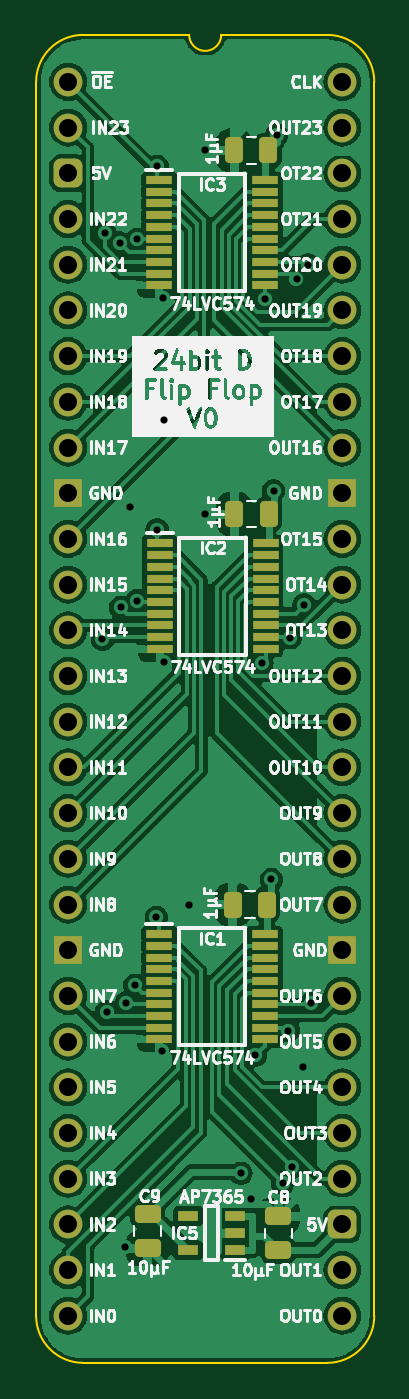
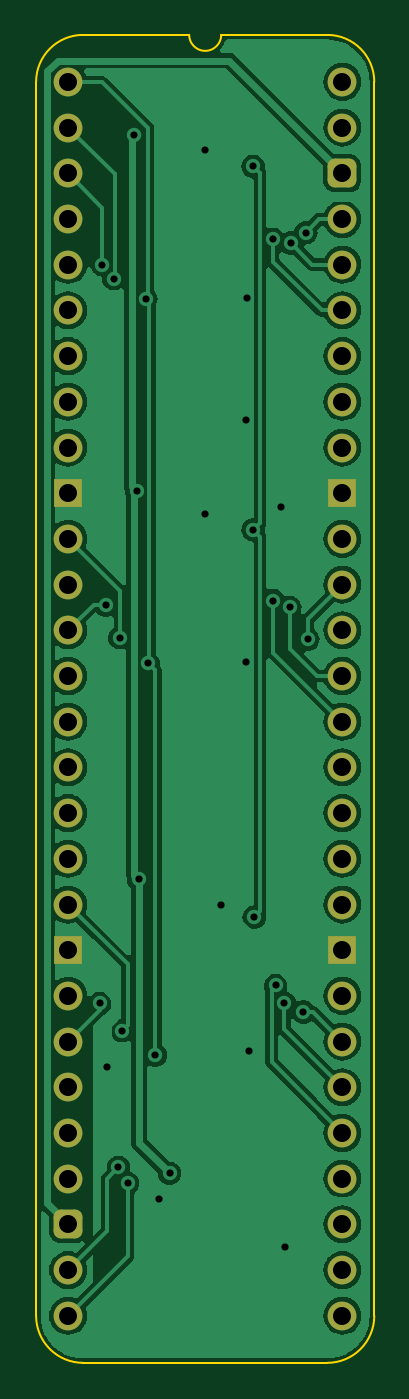
Circuit board: 11 layer files. Board 18.8 x 73.8 mm.
- bottom_copper: D Flip Flop 24bit-B_Cu.gbl (82768 bytes)
- bottom_mask: D Flip Flop 24bit-B_Mask.gbs (2431 bytes)
- paste: D Flip Flop 24bit-B_Paste.gbp (468 bytes)
- bottom_silk: D Flip Flop 24bit-B_Silkscreen.gbo (469 bytes)
- outline: D Flip Flop 24bit-Edge_Cuts.gm1 (1065 bytes)
- top_copper: D Flip Flop 24bit-F_Cu.gtl (139872 bytes)
- top_mask: D Flip Flop 24bit-F_Mask.gts (4728 bytes)
- paste: D Flip Flop 24bit-F_Paste.gtp (3310 bytes)
- top_silk: D Flip Flop 24bit-F_Silkscreen.gto (131310 bytes)
- drill: D Flip Flop 24bit-NPTH.drl (268 bytes)
- drill: D Flip Flop 24bit-PTH.drl (1470 bytes)

=== bottom_copper: D Flip Flop 24bit-B_Cu.gbl (82768 bytes, source omitted) ===
=== bottom_mask: D Flip Flop 24bit-B_Mask.gbs (2431 bytes, source withheld) ===
=== paste: D Flip Flop 24bit-B_Paste.gbp ===
%TF.GenerationSoftware,KiCad,Pcbnew,7.0.5*%
%TF.CreationDate,2024-02-26T14:16:59+02:00*%
%TF.ProjectId,D Flip Flop 24bit,4420466c-6970-4204-966c-6f7020323462,V0*%
%TF.SameCoordinates,PX54c81a0PY37b6b20*%
%TF.FileFunction,Paste,Bot*%
%TF.FilePolarity,Positive*%
%FSLAX46Y46*%
G04 Gerber Fmt 4.6, Leading zero omitted, Abs format (unit mm)*
G04 Created by KiCad (PCBNEW 7.0.5) date 2024-02-26 14:16:59*
%MOMM*%
%LPD*%
G01*
G04 APERTURE LIST*
G04 APERTURE END LIST*
M02*

=== bottom_silk: D Flip Flop 24bit-B_Silkscreen.gbo ===
%TF.GenerationSoftware,KiCad,Pcbnew,7.0.5*%
%TF.CreationDate,2024-02-26T14:16:59+02:00*%
%TF.ProjectId,D Flip Flop 24bit,4420466c-6970-4204-966c-6f7020323462,V0*%
%TF.SameCoordinates,PX54c81a0PY37b6b20*%
%TF.FileFunction,Legend,Bot*%
%TF.FilePolarity,Positive*%
%FSLAX46Y46*%
G04 Gerber Fmt 4.6, Leading zero omitted, Abs format (unit mm)*
G04 Created by KiCad (PCBNEW 7.0.5) date 2024-02-26 14:16:59*
%MOMM*%
%LPD*%
G01*
G04 APERTURE LIST*
G04 APERTURE END LIST*
M02*

=== outline: D Flip Flop 24bit-Edge_Cuts.gm1 ===
%TF.GenerationSoftware,KiCad,Pcbnew,7.0.5*%
%TF.CreationDate,2024-02-26T14:16:59+02:00*%
%TF.ProjectId,D Flip Flop 24bit,4420466c-6970-4204-966c-6f7020323462,V0*%
%TF.SameCoordinates,PX54c81a0PY37b6b20*%
%TF.FileFunction,Profile,NP*%
%FSLAX46Y46*%
G04 Gerber Fmt 4.6, Leading zero omitted, Abs format (unit mm)*
G04 Created by KiCad (PCBNEW 7.0.5) date 2024-02-26 14:16:59*
%MOMM*%
%LPD*%
G01*
G04 APERTURE LIST*
%TA.AperFunction,Profile*%
%ADD10C,0.100000*%
%TD*%
G04 APERTURE END LIST*
D10*
%TO.C,J2*%
X-1778000Y-68580000D02*
X-1778000Y0D01*
X6731000Y2616200D02*
X835732Y2613732D01*
X14404267Y2613733D02*
X8509000Y2616200D01*
X14404268Y-71193732D02*
X835733Y-71193733D01*
X17018000Y-68580000D02*
X17017999Y1D01*
X835732Y2613732D02*
G75*
G03*
X-1778000Y0I-1J-2613731D01*
G01*
X-1778000Y-68580000D02*
G75*
G03*
X835733Y-71193733I2613727J-6D01*
G01*
X6731000Y2616200D02*
G75*
G03*
X8509000Y2616200I889000J0D01*
G01*
X17017993Y1D02*
G75*
G03*
X14404267Y2613733I-2613743J-11D01*
G01*
X14404268Y-71193730D02*
G75*
G03*
X17018000Y-68580000I2J2613730D01*
G01*
%TD*%
M02*

=== top_copper: D Flip Flop 24bit-F_Cu.gtl (139872 bytes, source omitted) ===
=== top_mask: D Flip Flop 24bit-F_Mask.gts ===
%TF.GenerationSoftware,KiCad,Pcbnew,7.0.5*%
%TF.CreationDate,2024-02-26T14:16:59+02:00*%
%TF.ProjectId,D Flip Flop 24bit,4420466c-6970-4204-966c-6f7020323462,V0*%
%TF.SameCoordinates,PX54c81a0PY37b6b20*%
%TF.FileFunction,Soldermask,Top*%
%TF.FilePolarity,Negative*%
%FSLAX46Y46*%
G04 Gerber Fmt 4.6, Leading zero omitted, Abs format (unit mm)*
G04 Created by KiCad (PCBNEW 7.0.5) date 2024-02-26 14:16:59*
%MOMM*%
%LPD*%
G01*
G04 APERTURE LIST*
G04 Aperture macros list*
%AMRoundRect*
0 Rectangle with rounded corners*
0 $1 Rounding radius*
0 $2 $3 $4 $5 $6 $7 $8 $9 X,Y pos of 4 corners*
0 Add a 4 corners polygon primitive as box body*
4,1,4,$2,$3,$4,$5,$6,$7,$8,$9,$2,$3,0*
0 Add four circle primitives for the rounded corners*
1,1,$1+$1,$2,$3*
1,1,$1+$1,$4,$5*
1,1,$1+$1,$6,$7*
1,1,$1+$1,$8,$9*
0 Add four rect primitives between the rounded corners*
20,1,$1+$1,$2,$3,$4,$5,0*
20,1,$1+$1,$4,$5,$6,$7,0*
20,1,$1+$1,$6,$7,$8,$9,0*
20,1,$1+$1,$8,$9,$2,$3,0*%
G04 Aperture macros list end*
%ADD10R,1.150000X0.600000*%
%ADD11R,1.475000X0.450000*%
%ADD12RoundRect,0.250000X0.250000X0.475000X-0.250000X0.475000X-0.250000X-0.475000X0.250000X-0.475000X0*%
%ADD13RoundRect,0.250000X-0.475000X0.250000X-0.475000X-0.250000X0.475000X-0.250000X0.475000X0.250000X0*%
%ADD14RoundRect,0.250000X0.475000X-0.250000X0.475000X0.250000X-0.475000X0.250000X-0.475000X-0.250000X0*%
%ADD15C,1.600000*%
%ADD16O,1.600000X1.600000*%
%ADD17RoundRect,0.400000X-0.400000X-0.400000X0.400000X-0.400000X0.400000X0.400000X-0.400000X0.400000X0*%
%ADD18R,1.600000X1.600000*%
G04 APERTURE END LIST*
D10*
%TO.C,IC5*%
X9275600Y-64932600D03*
X9275600Y-63982600D03*
X9275600Y-63032600D03*
X6675600Y-63032600D03*
X6675600Y-64932600D03*
%TD*%
D11*
%TO.C,IC3*%
X5063000Y-5457000D03*
X5063000Y-6107000D03*
X5063000Y-6757000D03*
X5063000Y-7407000D03*
X5063000Y-8057000D03*
X5063000Y-8707000D03*
X5063000Y-9357000D03*
X5063000Y-10007000D03*
X5063000Y-10657000D03*
X5063000Y-11307000D03*
X10939000Y-11307000D03*
X10939000Y-10657000D03*
X10939000Y-10007000D03*
X10939000Y-9357000D03*
X10939000Y-8707000D03*
X10939000Y-8057000D03*
X10939000Y-7407000D03*
X10939000Y-6757000D03*
X10939000Y-6107000D03*
X10939000Y-5457000D03*
%TD*%
%TO.C,IC2*%
X5102000Y-25650000D03*
X5102000Y-26300000D03*
X5102000Y-26950000D03*
X5102000Y-27600000D03*
X5102000Y-28250000D03*
X5102000Y-28900000D03*
X5102000Y-29550000D03*
X5102000Y-30200000D03*
X5102000Y-30850000D03*
X5102000Y-31500000D03*
X10978000Y-31500000D03*
X10978000Y-30850000D03*
X10978000Y-30200000D03*
X10978000Y-29550000D03*
X10978000Y-28900000D03*
X10978000Y-28250000D03*
X10978000Y-27600000D03*
X10978000Y-26950000D03*
X10978000Y-26300000D03*
X10978000Y-25650000D03*
%TD*%
%TO.C,IC1*%
X5063000Y-47367000D03*
X5063000Y-48017000D03*
X5063000Y-48667000D03*
X5063000Y-49317000D03*
X5063000Y-49967000D03*
X5063000Y-50617000D03*
X5063000Y-51267000D03*
X5063000Y-51917000D03*
X5063000Y-52567000D03*
X5063000Y-53217000D03*
X10939000Y-53217000D03*
X10939000Y-52567000D03*
X10939000Y-51917000D03*
X10939000Y-51267000D03*
X10939000Y-50617000D03*
X10939000Y-49967000D03*
X10939000Y-49317000D03*
X10939000Y-48667000D03*
X10939000Y-48017000D03*
X10939000Y-47367000D03*
%TD*%
D12*
%TO.C,C3*%
X11130000Y-3810000D03*
X9230000Y-3810000D03*
%TD*%
%TO.C,C2*%
X11138800Y-24024400D03*
X9238800Y-24024400D03*
%TD*%
%TO.C,C1*%
X11055000Y-45720000D03*
X9155000Y-45720000D03*
%TD*%
D13*
%TO.C,C9*%
X4419600Y-62921600D03*
X4419600Y-64821600D03*
%TD*%
D14*
%TO.C,C8*%
X11684000Y-64942000D03*
X11684000Y-63042000D03*
%TD*%
D15*
%TO.C,J2*%
X0Y0D03*
D16*
X0Y-2540000D03*
D17*
X0Y-5080000D03*
D16*
X0Y-7620000D03*
X0Y-10160000D03*
X0Y-12700000D03*
X0Y-15240000D03*
X0Y-17780000D03*
X0Y-20320000D03*
D18*
X0Y-22860000D03*
D15*
X0Y-25400000D03*
D16*
X0Y-27940000D03*
X0Y-30480000D03*
X0Y-33020000D03*
X0Y-35560000D03*
X0Y-38100000D03*
X0Y-40640000D03*
X0Y-43180000D03*
D15*
X0Y-45720000D03*
D18*
X0Y-48260000D03*
D16*
X0Y-50800000D03*
X0Y-53340000D03*
X0Y-55880000D03*
X0Y-58420000D03*
X0Y-60960000D03*
X0Y-63500000D03*
X0Y-66040000D03*
X0Y-68580000D03*
X15240000Y-68580000D03*
X15240000Y-66040000D03*
D17*
X15240000Y-63500000D03*
D16*
X15240000Y-60960000D03*
X15240000Y-58420000D03*
X15240000Y-55880000D03*
X15240000Y-53340000D03*
X15240000Y-50800000D03*
D18*
X15240000Y-48260000D03*
D15*
X15240000Y-45720000D03*
D16*
X15240000Y-43180000D03*
X15240000Y-40640000D03*
X15240000Y-38100000D03*
X15240000Y-35560000D03*
X15240000Y-33020000D03*
X15240000Y-30480000D03*
X15240000Y-27940000D03*
D15*
X15240000Y-25400000D03*
D18*
X15240000Y-22860000D03*
D16*
X15240000Y-20320000D03*
X15240000Y-17780000D03*
X15240000Y-15240000D03*
X15240000Y-12700000D03*
X15240000Y-10160000D03*
X15240000Y-7620000D03*
X15240000Y-5080000D03*
X15240000Y-2540000D03*
X15240000Y0D03*
%TD*%
M02*

=== paste: D Flip Flop 24bit-F_Paste.gtp (3310 bytes, source withheld) ===
=== top_silk: D Flip Flop 24bit-F_Silkscreen.gto (131310 bytes, source omitted) ===
=== drill: D Flip Flop 24bit-NPTH.drl ===
M48
; DRILL file {KiCad 7.0.5} date Mon Feb 26 14:17:02 2024
; FORMAT={-:-/ absolute / inch / decimal}
; #@! TF.CreationDate,2024-02-26T14:17:02+02:00
; #@! TF.GenerationSoftware,Kicad,Pcbnew,7.0.5
; #@! TF.FileFunction,NonPlated,1,2,NPTH
FMAT,2
INCH
%
G90
G05
T0
M30

=== drill: D Flip Flop 24bit-PTH.drl ===
M48
; DRILL file {KiCad 7.0.5} date Mon Feb 26 14:17:02 2024
; FORMAT={-:-/ absolute / inch / decimal}
; #@! TF.CreationDate,2024-02-26T14:17:02+02:00
; #@! TF.GenerationSoftware,Kicad,Pcbnew,7.0.5
; #@! TF.FileFunction,Plated,1,2,PTH
FMAT,2
INCH
; #@! TA.AperFunction,Plated,PTH,ViaDrill
T1C0.0157
; #@! TA.AperFunction,Plated,PTH,ComponentDrill
T2C0.0394
%
G90
G05
T1
X0.075Y-1.22
X0.08Y-0.33
X0.085Y-2.035
X0.1129Y-0.3528
X0.115Y-1.15
X0.125Y-2.55
X0.1271Y-2.016
X0.135Y-0.93
X0.1458Y-1.9771
X0.1513Y-1.1348
X0.1514Y-0.3448
X0.193Y-1.828
X0.195Y-0.185
X0.195Y-0.98
X0.205Y-2.12
X0.2075Y-0.4725
X0.21Y-0.74
X0.21Y-1.27
X0.265Y-1.8
X0.3Y-0.15
X0.3Y-0.945
X0.378Y-2.388
X0.4Y-2.445
X0.4093Y-2.1299
X0.4244Y-1.2724
X0.43Y-0.475
X0.445Y-1.745
X0.4497Y-0.895
X0.4564Y-0.1164
X0.47Y-2.41
X0.4819Y-2.0759
X0.4866Y-1.216
X0.49Y-2.375
X0.4998Y-0.4302
X0.515Y-2.155
X0.5168Y-1.1442
X0.525Y-0.4
X0.5311Y-2.0164
T2
X0.0Y0.0
X0.0Y-0.1
X0.0Y-0.2
X0.0Y-0.3
X0.0Y-0.4
X0.0Y-0.5
X0.0Y-0.6
X0.0Y-0.7
X0.0Y-0.8
X0.0Y-0.9
X0.0Y-1.0
X0.0Y-1.1
X0.0Y-1.2
X0.0Y-1.3
X0.0Y-1.4
X0.0Y-1.5
X0.0Y-1.6
X0.0Y-1.7
X0.0Y-1.8
X0.0Y-1.9
X0.0Y-2.0
X0.0Y-2.1
X0.0Y-2.2
X0.0Y-2.3
X0.0Y-2.4
X0.0Y-2.5
X0.0Y-2.6
X0.0Y-2.7
X0.6Y0.0
X0.6Y-0.1
X0.6Y-0.2
X0.6Y-0.3
X0.6Y-0.4
X0.6Y-0.5
X0.6Y-0.6
X0.6Y-0.7
X0.6Y-0.8
X0.6Y-0.9
X0.6Y-1.0
X0.6Y-1.1
X0.6Y-1.2
X0.6Y-1.3
X0.6Y-1.4
X0.6Y-1.5
X0.6Y-1.6
X0.6Y-1.7
X0.6Y-1.8
X0.6Y-1.9
X0.6Y-2.0
X0.6Y-2.1
X0.6Y-2.2
X0.6Y-2.3
X0.6Y-2.4
X0.6Y-2.5
X0.6Y-2.6
X0.6Y-2.7
T0
M30
